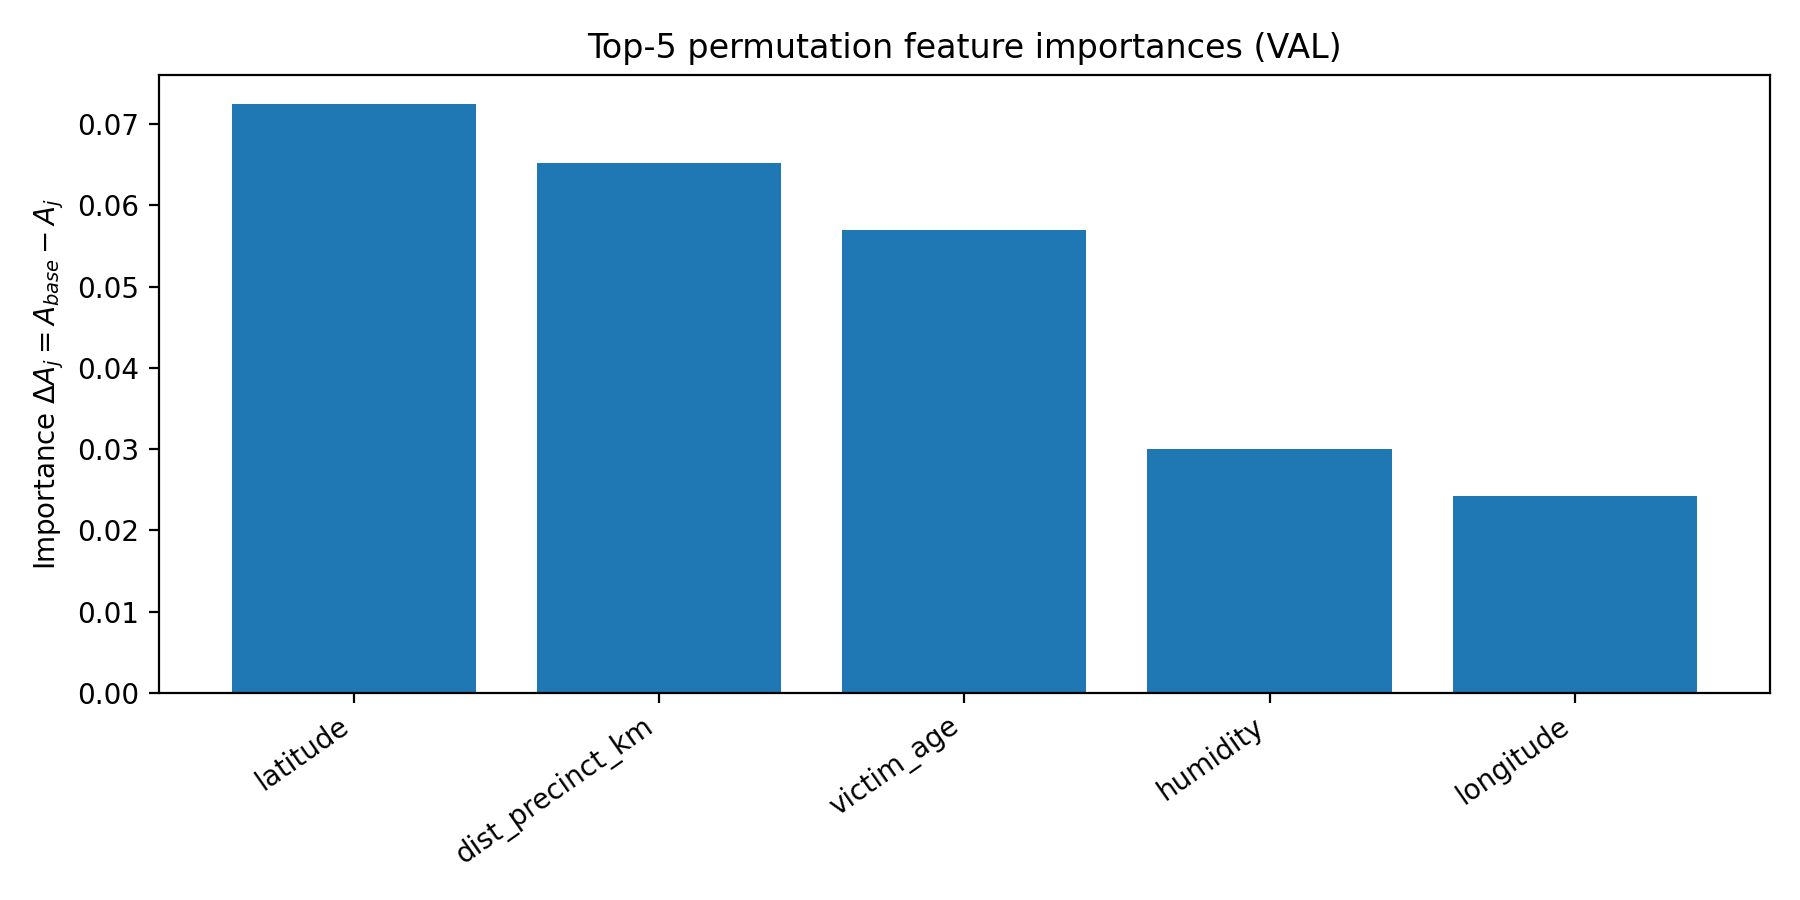

Source data for this figure (header and first rows):
rank, feature_index, feature_name, delta_A
1, 1, latitude, 0.07244
2, 6, dist_precinct_km, 0.06514
3, 3, victim_age, 0.05699
4, 5, humidity, 0.03006
5, 2, longitude, 0.02422
